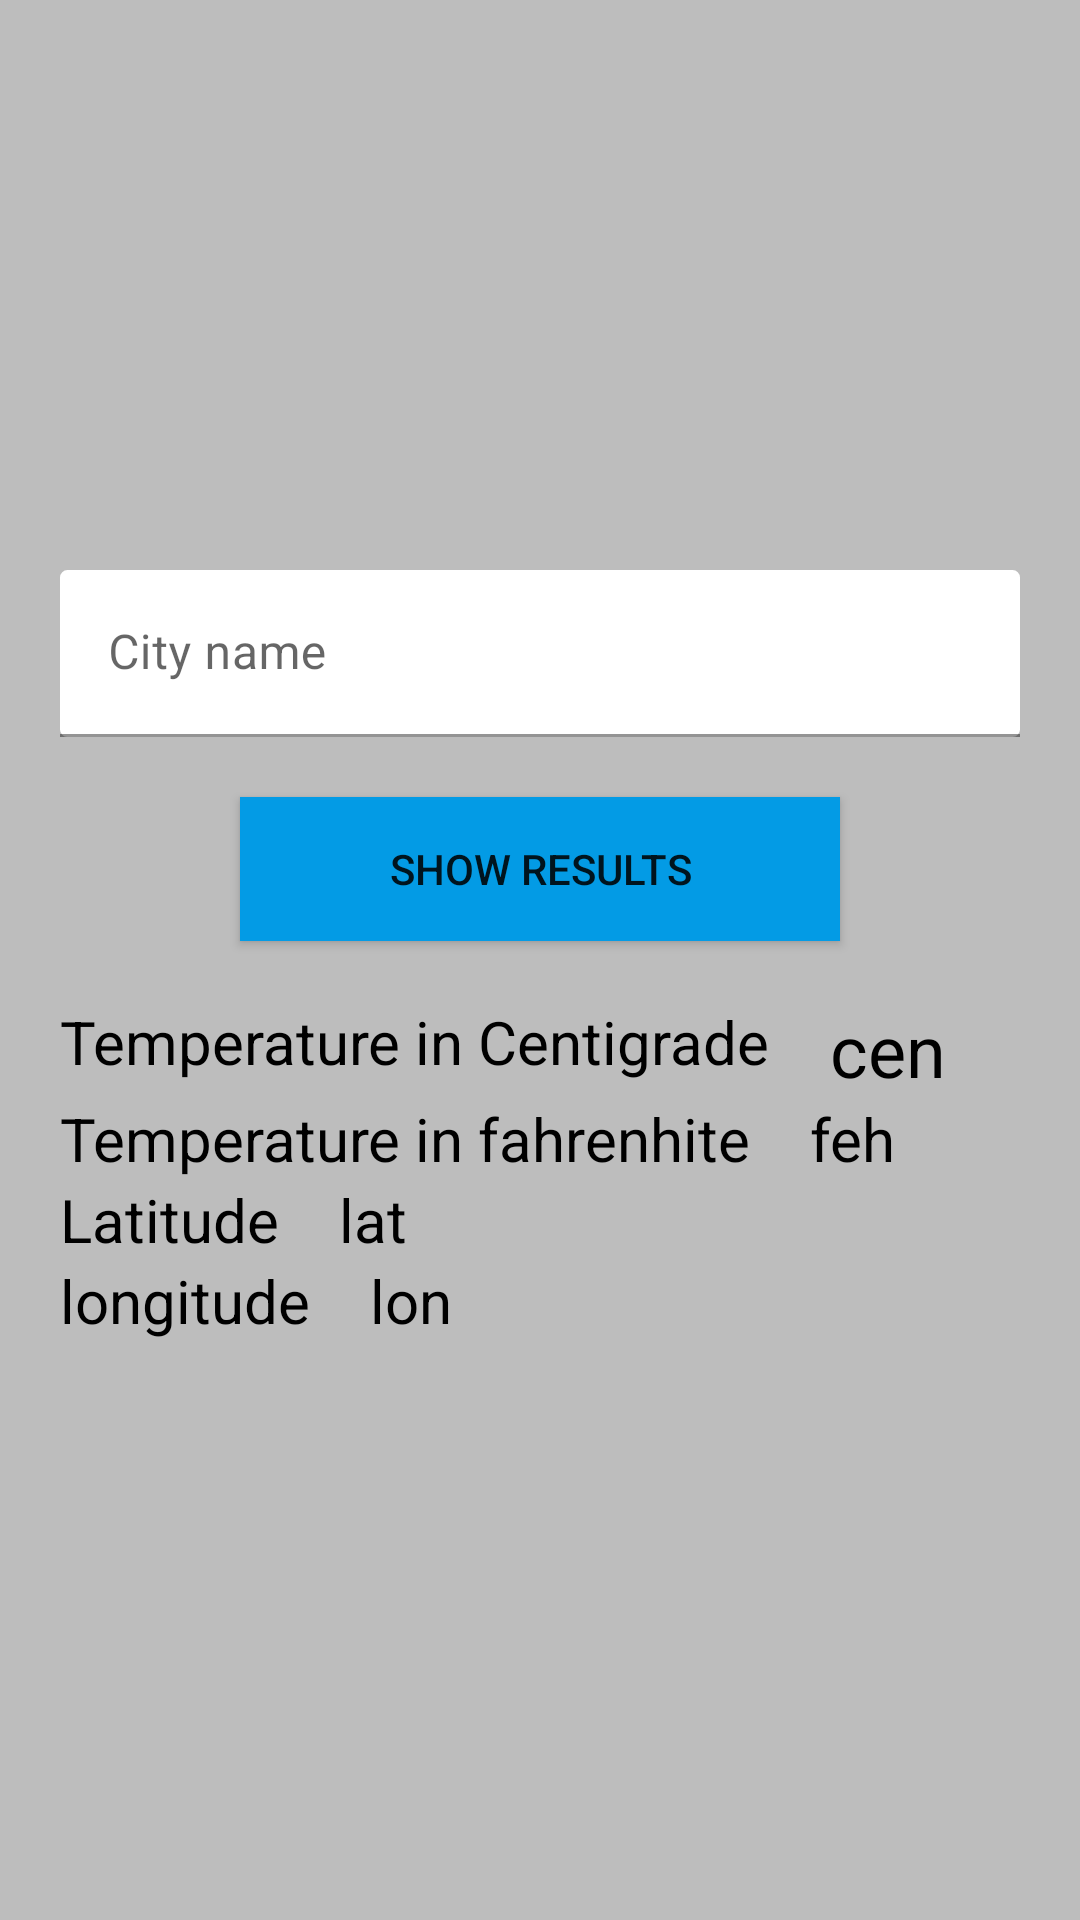

Produce the Android XML layout that renders to this screen, including the resource entries it uses.
<!-- AndroidManifest.xml: application theme Theme.AndroidAppWireframe -->
<!-- res/layout/activity_weather_today.xml -->
<?xml version="1.0" encoding="utf-8"?>
<androidx.constraintlayout.widget.ConstraintLayout xmlns:android="http://schemas.android.com/apk/res/android"
    xmlns:app="http://schemas.android.com/apk/res-auto"
    xmlns:tools="http://schemas.android.com/tools"
    android:layout_width="match_parent"
    android:layout_height="match_parent"
    tools:context=".view.activities.WeatherTodayActivity"
    android:background="@color/gray"
    android:layout_gravity="top"
    >

    <LinearLayout
        android:id="@+id/ll_weather"
        android:layout_width="match_parent"
        android:layout_height="wrap_content"
        android:orientation="vertical"
        android:padding="20dp"

        app:layout_constraintEnd_toEndOf="parent"
        app:layout_constraintStart_toStartOf="parent"
        app:layout_constraintTop_toTopOf="parent"
        android:layout_marginTop="150dp"

        >

        <com.google.android.material.textfield.TextInputLayout
            android:layout_width="match_parent"
            android:layout_height="wrap_content"
            android:layout_marginVertical="20dp"
            >

            <EditText
                android:id="@+id/et_weather"
                android:layout_width="match_parent"
                android:layout_height="wrap_content"
                android:background="@drawable/edittextbackground"
                android:hint="City name"
                />

        </com.google.android.material.textfield.TextInputLayout>

        <androidx.appcompat.widget.AppCompatButton
            android:id="@+id/button_weather"
            android:layout_width="200dp"
            android:layout_height="wrap_content"
            android:background="@color/blue"
            android:text="Show Results"
            android:layout_marginBottom="20dp"
            android:layout_gravity="center_horizontal"
            />

        <LinearLayout
            android:layout_width="match_parent"
            android:layout_height="wrap_content"
            android:orientation="horizontal"
            >

            <TextView

                android:layout_width="wrap_content"
                android:layout_height="wrap_content"
                android:text="Temperature in Centigrade"
                android:textSize="20sp"
                android:textColor="@color/black"
               android:layout_marginRight="10dp"
                />

            <TextView
                android:id="@+id/cen"
                android:layout_width="wrap_content"
                android:layout_height="wrap_content"
                android:text="cen"
                android:textSize="24sp"
                android:layout_gravity="right"
                android:gravity="right"
                android:layout_marginLeft="10dp"
                android:textColor="@color/black"
                />

        </LinearLayout>

        <LinearLayout
            android:layout_width="match_parent"
            android:layout_height="wrap_content"
            android:orientation="horizontal"

            >

            <TextView
                android:layout_width="wrap_content"
                android:layout_height="wrap_content"
                android:text="Temperature in fahrenhite"
                android:textSize="20sp"
                android:textColor="@color/black"
                android:layout_marginRight="10dp"

                />

            <TextView
                android:id="@+id/feh"
                android:layout_width="wrap_content"
                android:layout_height="wrap_content"
                android:text="feh"
                android:textSize="20sp"
                android:layout_marginLeft="10dp"
                android:textColor="@color/black"
                />

        </LinearLayout>


        <LinearLayout
            android:layout_width="match_parent"
            android:layout_height="wrap_content"
            android:orientation="horizontal"

            >

            <TextView
                android:layout_width="wrap_content"
                android:layout_height="wrap_content"
                android:text="Latitude"
                android:textSize="20sp"
                android:textColor="@color/black"
                android:layout_marginRight="10dp"

                />

            <TextView
                android:id="@+id/lat"
                android:layout_width="wrap_content"
                android:layout_height="wrap_content"
                android:text="lat"
                android:textSize="20sp"
                android:layout_marginLeft="10dp"
                android:textColor="@color/black"
                />

        </LinearLayout>

        <LinearLayout
            android:layout_width="match_parent"
            android:layout_height="wrap_content"
            android:orientation="horizontal"

            >

            <TextView
                android:layout_width="wrap_content"
                android:layout_height="wrap_content"
                android:text="longitude"
                android:textSize="20sp"
                android:textColor="@color/black"
                android:layout_marginRight="10dp"

                />

            <TextView
                android:id="@+id/lon"
                android:layout_width="wrap_content"
                android:layout_height="wrap_content"
                android:text="lon"
                android:textSize="20sp"
                android:layout_marginLeft="10dp"
                android:textColor="@color/black"
                />

        </LinearLayout>


    </LinearLayout>




</androidx.constraintlayout.widget.ConstraintLayout>
<!-- resources referenced by this layout -->
<resources>
  <color name="black">#FF000000</color>
  <color name="blue">#039be5</color>
  <color name="gray">#bdbdbd</color>
  <!-- drawable edittextbackground (drawable) -->
  <?xml version="1.0" encoding="utf-8"?>
  <shape xmlns:android="http://schemas.android.com/apk/res/android">
  <stroke android:color="@color/white" android:width="1dp"/>
   <solid android:color="@color/white"/>
      <corners android:radius="2dp"/>
  </shape>
  <style name="Theme.AndroidAppWireframe" parent="Theme.MaterialComponents.DayNight.DarkActionBar">
          
          <item name="colorPrimary">@color/primaryColor</item>
          <item name="colorPrimaryVariant">@color/primaryLightColor</item>
          <item name="colorOnPrimary">@color/white</item>
          
          <item name="colorSecondary">@color/teal_200</item>
          <item name="colorSecondaryVariant">@color/teal_700</item>
          <item name="colorOnSecondary">@color/black</item>
          
          <item name="android:statusBarColor" tools:targetApi="l">?attr/colorPrimaryVariant</item>
          
      </style>
  <color name="white">#FFFFFFFF</color>
  <color name="primaryColor">#424242</color>
  <color name="primaryLightColor">#6d6d6d</color>
  <color name="teal_200">#FF03DAC5</color>
  <color name="teal_700">#FF018786</color>
</resources>
